Dataset: data (GitHub, Nans29/Object-Detection). Classes: book, comb, cup, glasses, mouse, pen, remote, scissors.

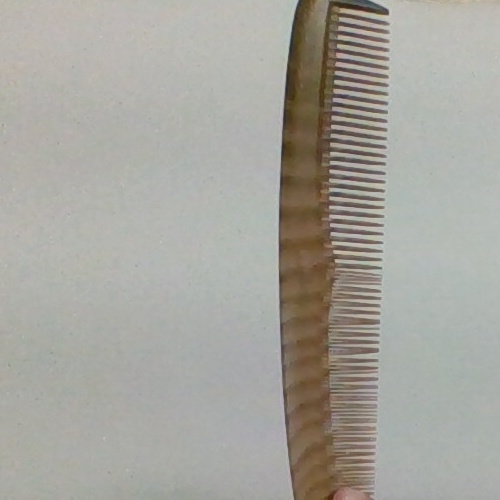
Label: comb

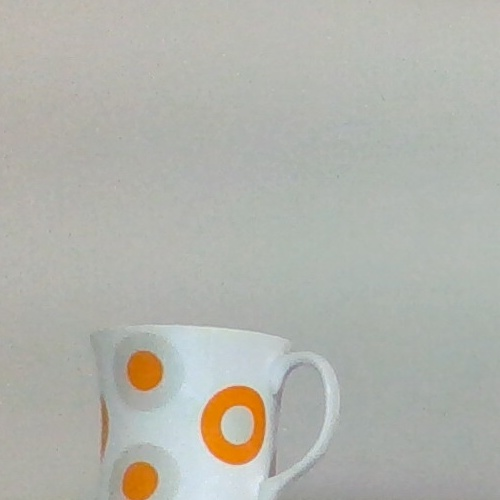
Label: cup

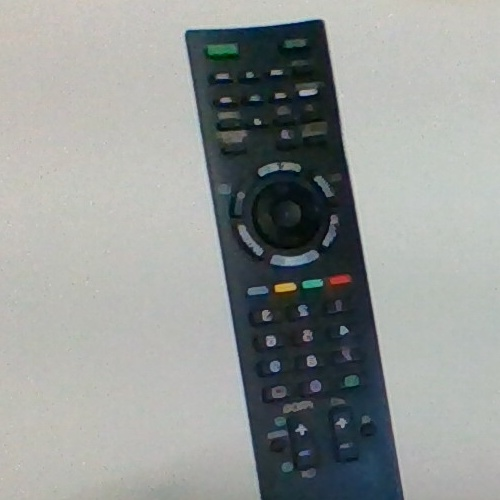
Label: remote

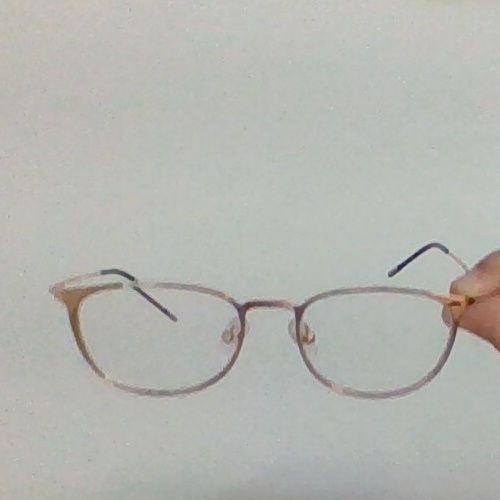
Label: glasses

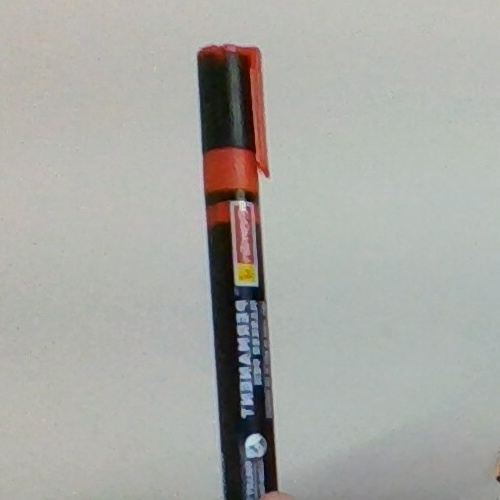
Label: pen

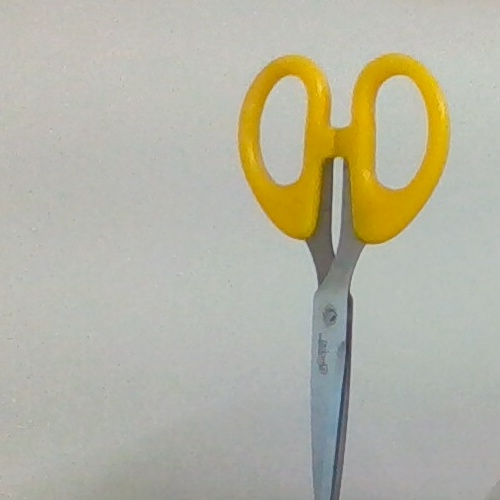
Label: scissors
